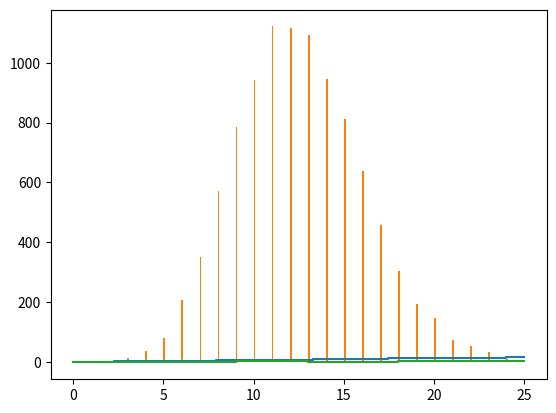

Python code for this plot:
# Exercise 1
# source used:  http://www.math.uchicago.edu/~may/VIGRE/VIGRE2010/REUPapers/Mcquighan.pdf
#  http://statweb.stanford.edu/~kjross/Lec25_1121.pdf
import numpy as np
import math
import matplotlib.pyplot as plt


def generate_poisson_trajectory(lbda, T):
    ts = [0]
    t = 0
    while t <= T:
        u = np.random.uniform(0, 1)
        y = -math.log(1 - u) / lbda
        t = t + y
        if t <= T:
            ts.append(t)
    return ts


ts = generate_poisson_trajectory(0.5, 25)
plt.step(ts, [i for i in range(0, len(ts))])
# plt.show()

lbda = 0.5
T = 25
results = []
for x in range(0, 10000):
    results.append(len(generate_poisson_trajectory(lbda, T)) - 1)

data = np.arange(0, 25, 0.1)
plt.hist(results, bins=data)
# plt.show()

# ex. 2
t = [i for i in range(0, 26)]
w = [0 for i in range(0, 26)]
for i in t[:-1]:
    w[i + 1] = w[i] + math.sqrt(t[i + 1] - t[i]) * np.random.normal()

plt.step(t, w)
# plt.show()


# S - macierz kwadratowa dodatnio okreslona

def create_sigma(T):
    sigma = [[0.0] * T for i in range(0, T)]
    for i in range(0, T):
        for j in range(0, T):
            sigma[i][j] = min(i+1, j+1)
    return sigma

def cholesky(S):
    n = len(S)
    L = [[0.0] * n for i in range(0, n)]
    for i in range(0, n):
        for k in range(0, i + 1):
            tmp_sum = sum(L[i][j] * L[k][j] for j in range(0, k))
            if i == k:
                L[i][k] = math.sqrt(S[i][i] - tmp_sum)
            else:
                L[i][k] = (1.0 / L[k][k] * (S[i][k] - tmp_sum))
    return L

T=10
sigma = create_sigma(T-1)
L = np.array(cholesky(sigma))
X = np.array([np.random.normal() for i in range(0, T-1)])
w = [0] + list(L@X)
print(w)